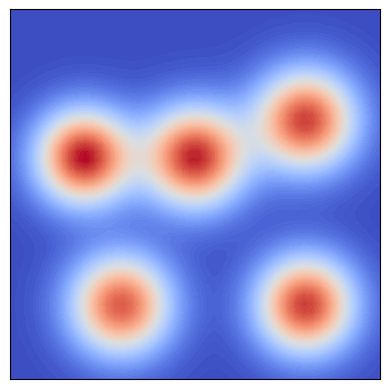
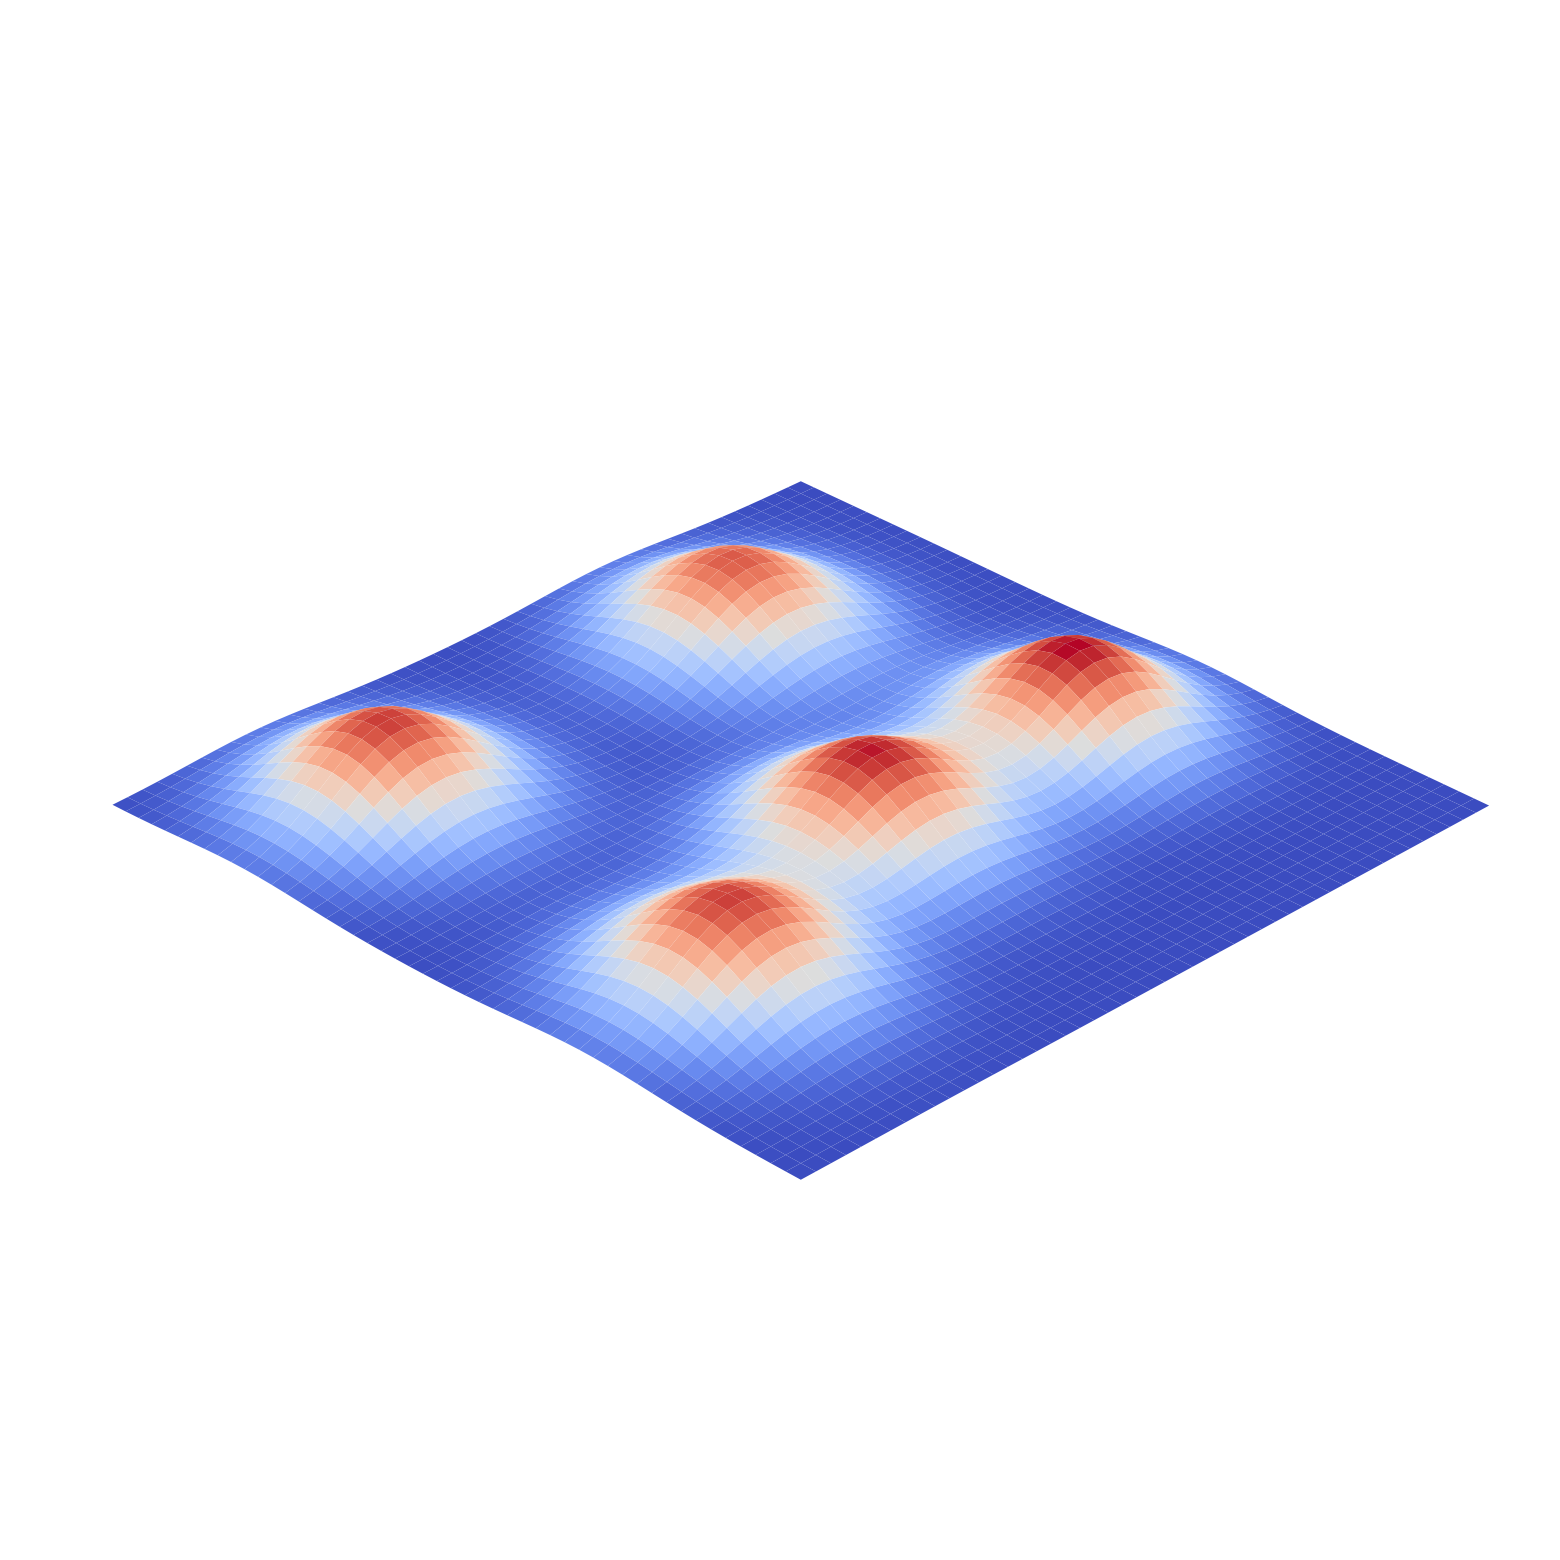

Write the Python code that produced these figures, in order.
## Define the source field
from scipy.stats import multivariate_normal
import numpy as np
from matplotlib import pyplot as plt

DEBUG = False
FIELD_SIZE = [10, 10]

CAM_FOV = 0.4 # to distinguish whether this is one source or two source
SRC_MUT_D_THRESHOLD = 1

LCB_THRESHOLD = 0.15  
FIELD_SIZE_X = 10
FIELD_SIZE_Y = 10

USE_BO = True
BO_RADIUS = 0.5

CTR_MAG_DETERMIN_STUCK = 0.15
STUCK_PTS_THRESHOLD = 0.1 # smaller than this threshold are considered as the same stuck pt
# [[5,5], [9,9],[9,5], [5,9], [7,7]],
SOURCES_case = np.array([ [[2,6], [8,7],[8,2], [5,6], [3,2]],  # 0
[[3.0, 4.5], [6.5, 2.5], [2.5, 8.0], [5.5, 7.0], [8.0, 7.0]] ,
[[8.0, 2.5], [2.5, 5.5], [7.5, 5.5], [4.5, 2.0], [6.0, 8.0]] , 
[[8.0, 8.0], [6.0, 5.5], [6.0, 2.5], [2.0, 2.0], [3.5, 8.0]] , #3
[[4.0, 7.5], [3.5, 2.0], [7.5, 7.0], [2.0, 5.0], [7.5, 2.0]] ,
[[6.0, 4.5], [3.5, 2.0], [7.0, 7.5], [2.5, 7.0], [8.0, 2.5]] , 
[[3.0, 7.0], [3.5, 3.0], [8.0, 4.0], [6.0, 6.0], [7.5, 8.0]] , #6
[[4.5, 5.0], [2.5, 3.0], [8.0, 6.5], [7.5, 2.0], [3.0, 8.0]] , 
[[5.5, 6.0], [2.5, 3.0], [6.5, 2.0], [3.5, 8.0], [8.0, 5.0]] , 
[[5.0, 6.5], [2.0, 3.5], [8.0, 8.0], [2.0, 8.0], [5.0, 2.5]] ,   #9
                        #  [[2,6], [8,7],[8,2], [5,8], [3,2]], #11
# [[4.5, 2.0], [8.0, 7.0], [7.5, 3.5], [5.5, 7.0], [2.0, 6.0]] , #6
])

ROBOT_INIT_LOCATIONS_case = [[[1,2], [2, 2], [3,1]],
                            [[1,8], [2, 8], [3,9]],
                            [[9,8], [8, 8], [7,9]],
                            [[9,2], [8, 2], [7,1]]]

class Environment():    # class for robot to interact with the environment
    def __init__(self, source_case_index):
        self.SOURCES = SOURCES_case[source_case_index]
        self.SOURCE_SET = {tuple(item) for item in self.SOURCES}
        self.field_size = FIELD_SIZE
        n=1
        def get_f(sources):
            source1 = multivariate_normal(sources[0], 0.8*n*np.eye(2))
            source2 = multivariate_normal(sources[1], 0.9*n*np.eye(2))
            source3 = multivariate_normal(sources[2], 0.85*n*np.eye(2))
            source4 = multivariate_normal(sources[3], 0.9*n*np.eye(2))
            source5 = multivariate_normal(sources[4], 0.9*n*np.eye(2))

            f = lambda x: source1.pdf(x) + 1.05*source2.pdf(x) + source3.pdf(x) + 1.1*source4.pdf(x) + source5.pdf(x)
            return f
        self.f = get_f(self.SOURCES)
        self.SOURCE_VALUE = self.f(self.SOURCES)
    
    def get_gt(self, x):
        return self.f(x)
    
    def sampling(self, x):
        σ_noise = 0.001
        if not isinstance(x, np.ndarray):
            x = np.array(x)
        res = self.f(x) + np.random.normal(0, σ_noise, size=(x.shape[0],))
        # print(f(x), res, x.shape[0])
        return res

    def find_source(self, setpoint):
        for coord in self.SOURCES:
            if np.linalg.norm(coord - setpoint) < CAM_FOV:
                return coord
        return None


if __name__ == '__main__':
    # source_value = sampling(SOURCE)
    FIELD_SIZE_X = 10
    FIELD_SIZE_Y = 10
    x_min = (0, 0)
    x_max = (0+FIELD_SIZE_X, 0+FIELD_SIZE_Y)
    test_resolution = [50, 50]
    X_test_x = np.linspace(x_min[0], x_max[0], test_resolution[0])
    X_test_y = np.linspace(x_min[1], x_max[1], test_resolution[1])
    X_test_xx, X_test_yy = np.meshgrid(X_test_x, X_test_y)
    X_test = np.vstack(np.dstack((X_test_xx, X_test_yy)))

    for i, sources in enumerate(SOURCES_case):
        env = Environment(i)

        print(env.get_gt([[2,6], [8,7],[8,2], [5,6], [3,2]]))
        # # 设置图像的长宽比为一致
        plt.gca().set_aspect('equal', adjustable='box')

        plt.contourf(X_test_xx, X_test_yy, env.f(X_test).reshape(test_resolution), cmap='coolwarm',  edgecolor='none', levels=100)
        plt.xticks([])
        plt.yticks([])
        # 
        plt.show()
        fig = plt.figure(figsize=(40, 20))
        
        ax = fig.add_subplot(111, projection='3d')
        ax.set_box_aspect([1,1,0.1])  # Aspect ratio is 1:1:0.2, making Z axis changes appear flatter

        ax.plot_surface(X_test_xx, X_test_yy, env.f(X_test).reshape(test_resolution), cmap='coolwarm', edgecolor='none', rcount=100, ccount=100, linewidth=0.5)
        ax.view_init(elev=30, azim=45)  # elev是仰角，azim是方位角
        ax.set_xticks([])
        ax.set_yticks([])
        ax.set_zticks([])

        # 隐藏所有轴标签
        ax.set_xlabel('')
        ax.set_ylabel('')
        ax.set_zlabel('')

        # 隐藏网格线
        ax.grid(False)

        ax.set_axis_off()


        # 隐藏轴背景
        ax.set_facecolor((0,0,0,0))  # 设置透明背景

        # 隐藏边框
        ax.xaxis.pane.fill = False
        ax.yaxis.pane.fill = False
        ax.zaxis.pane.fill = False
        ax.xaxis.pane.set_edgecolor('w')
        ax.yaxis.pane.set_edgecolor('w')
        ax.zaxis.pane.set_edgecolor('w')
        plt.show()
        
        
        break
    